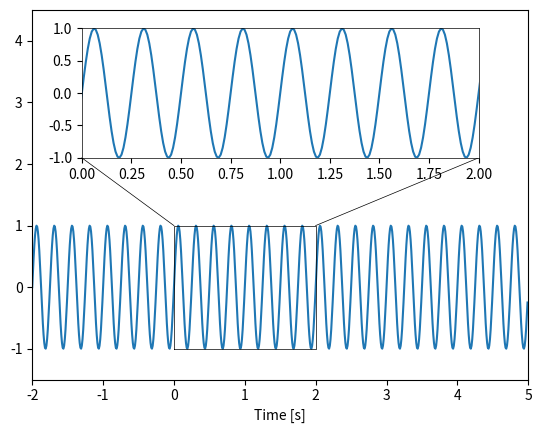

The matplotlib source for this figure:
"""
# Insets

Insets made easy.

- `zoomed_inset()`: add an inset for displaying zoomed-in data.
"""

def inset(ax, pos):
    """
    Add an inset to an axes in relative axes coordinates.

    Parameters
    ----------
    ax: matplotlib axes
        Axes to which the inset is added.
    pos: list of floats
        Position of the inset in axes coordinates (x0, y0, x1, y1).

    Returns
    -------
    axi: matplotlib axes
        Axes of the inset.
    """
    # inset:
    x0, y0, width, height = ax.get_position().bounds
    axins = ax.get_figure().add_axes([x0+pos[0]*width, y0+pos[1]*height,
                                      (pos[2]-pos[0])*width,
                                      (pos[3]-pos[1])*height])
    return axins
    

def zoomed_inset(ax, pos, box=None, lines=None, **kwargs):
    """
    Add an inset for displaying zoomed-in data.

    The limits of the inset are set according to `box`. Additionally
    a frame is drawn around the zoomed-in region.

    Parameters
    ----------
    ax: matplotlib axes
        Axes to which the inset is added.
    pos: list of floats
        Position of the inset in axes coordinates (x0, y0, x1, y1).
    box: list of floats or None
        Zoomed in region in data coordinates (x0, y0, x1, y1)
        used for drawing a frame and setting the limits of the inset.
    lines: list of two-tuples
        Additional lines to be drawn from the zoomed region to the inset.
        Each element in the list specifies a line by a tuple of two numbers.
        The first number specifies the corner on the zoomed region
        where the line starts, the second number the corner on the
        inset where the line ends. The corners are counted anti-clockwise and
        the bottom left corner has index '1'.
    kwargs:
        Passed on to ax.plot() for plotting the box around the zoomed-in region.
        If not otherwise specified, color is set to black and linewidth to one.

    Returns
    -------
    axi: matplotlib axes
        Axes of the inset.
    """
    # inset:
    axins = inset(ax, pos)
    # box to data coordinates:
    xmin, xmax = ax.get_xlim()
    ymin, ymax = ax.get_ylim()
    pos = np.array(pos)
    pos[0::2] *= np.abs(xmax - xmin)
    pos[0::2] += min(xmin, xmax)
    pos[1::2] *= np.abs(ymax - ymin)
    pos[1::2] += min(ymin, ymax)
    if box is not None:
        if not 'c' in kwargs and not 'color' in kwargs:
            kwargs['c'] = 'k'
        if not 'lw' in kwargs and not 'linewidth' in kwargs:
            kwargs['lw'] = 1.0
        axins.set_xlim(box[0], box[2])
        axins.set_ylim(box[1], box[3])
        ax.plot([box[0], box[0], box[2], box[2], box[0]],
                [box[1], box[3], box[3], box[1], box[1]],
                clip_on=False, **kwargs)
        if lines is not None:
            for p0, p1 in lines:
                p0 = (p0-1)%4
                p1 = (p1-1)%4
                x = [box[(((p0+1)%4)//2)*2], pos[(((p1+1)%4)//2)*2]]
                y = [box[1+(p0//2)*2], pos[1+(p1//2)*2]]
                ax.plot(x, y, clip_on=False, **kwargs)
    return axins
    

if __name__ == "__main__":
    import numpy as np
    import matplotlib.pyplot as plt
    
    fig, ax = plt.subplots()
    x = np.arange(-2.0, 5.0, 0.01)
    ax.plot(x, np.sin(2.0*np.pi*4.0*x))
    ax.set_xlim(-2.0, 5.0)
    ax.set_ylim(-1.5, 4.5)
    ax.set_xlabel('Time [s]')
    axi = zoomed_inset(ax, [0.1, 0.6, 0.9, 0.95], [0.0, -1.0, 2.0, 1.0],
                       [(4, 1), (3, 2)], lw=0.5)
    axi.plot(x, np.sin(2.0*np.pi*4.0*x))
    plt.setp(axi.spines.values(), lw=0.5)
    plt.show()
